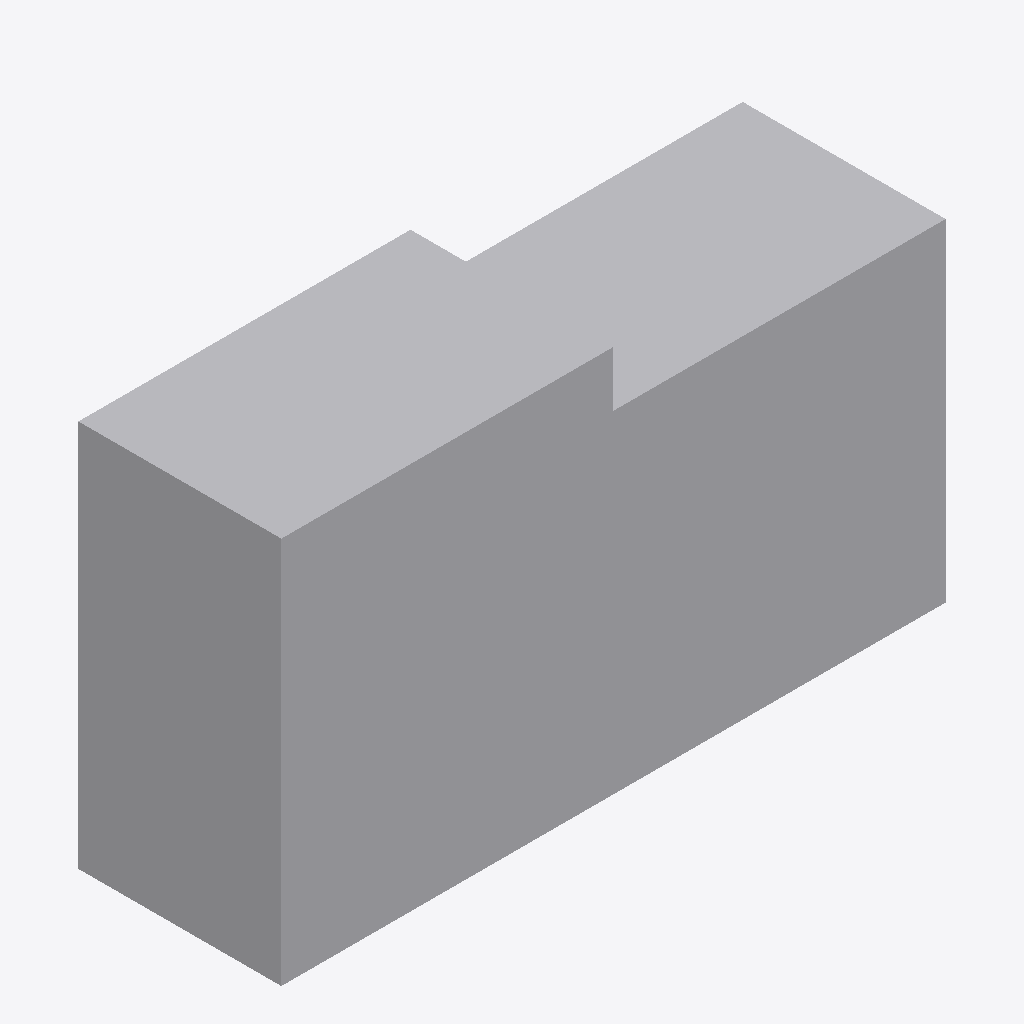
Isometric view of an IFC building model (IFC-SPF (STEP), schema IFC4, length unit metre), seen from the south-west, elements coloured by IFC class: 1 other element (light grey).
Extent 1.8 m × 0.6 m × 1.1 m (x, y, z). Storeys (1): Level 1 at 0.00 m. Elements (1): 1 IfcFurniture.

HEADER;
FILE_DESCRIPTION(('ViewDefinition [CoordinationView]'),'2;1');
FILE_NAME('','2026-11-06T12:36:09',(''),(''),'IfcOpenShell 0.8.0','IfcOpenShell 0.8.0','');
FILE_SCHEMA(('IFC4'));
ENDSEC;
DATA;
#9=IFCPROJECT('1YGblVf0HEUPavEvw$Fokv',$,'Project',$,$,$,$,(#8),#5);
#10=IFCSITE('030OJPoDzAxhgJugY$jxcT',$,'Site',$,$,$,$,$,.ELEMENT.,$,$,$,$,$);
#12=IFCBUILDING('1lZhOWhlb5fRRKdcv3ZiZQ',$,'Building',$,$,$,$,$,.ELEMENT.,$,$,$);
#16=IFCBUILDINGSTOREY('1q8ZU4_mz1W9iJ7jAvr3tu',$,'Level 1',$,$,#21,$,$,.ELEMENT.,0.0);
#18=IFCFURNITURE('2xQmpYqKL8oxHTuIsJfS66',$,$,$,'CashWrap',#37,#42,$,.USERDEFINED.);
ENDSEC;
